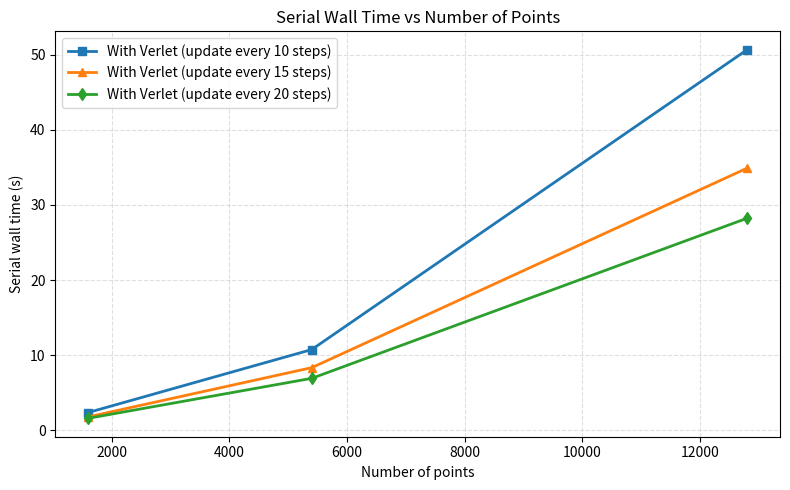

Python code for this plot:
import matplotlib.pyplot as plt


# X-axis: number of points
points = [1600, 5400, 12800]

# Y-axis: serial wall time (seconds)
without_verlet = [7.98, 77.56, 427.49]
with_verlet_10 = [2.37, 10.75, 50.64]
with_verlet_15 = [1.79, 8.34, 34.88]
with_verlet_20 = [1.60, 6.92, 28.22]


plt.figure(figsize=(8, 5))
# plt.plot(points, without_verlet, marker="o", linewidth=2, label="Without Verlet")
plt.plot(points, with_verlet_10, marker="s", linewidth=2, label="With Verlet (update every 10 steps)")
plt.plot(points, with_verlet_15, marker="^", linewidth=2, label="With Verlet (update every 15 steps)")
plt.plot(points, with_verlet_20, marker="d", linewidth=2, label="With Verlet (update every 20 steps)")

plt.xlabel("Number of points")
plt.ylabel("Serial wall time (s)")
plt.title("Serial Wall Time vs Number of Points")
plt.grid(True, linestyle="--", alpha=0.4)
plt.legend()
plt.tight_layout()
plt.show()
